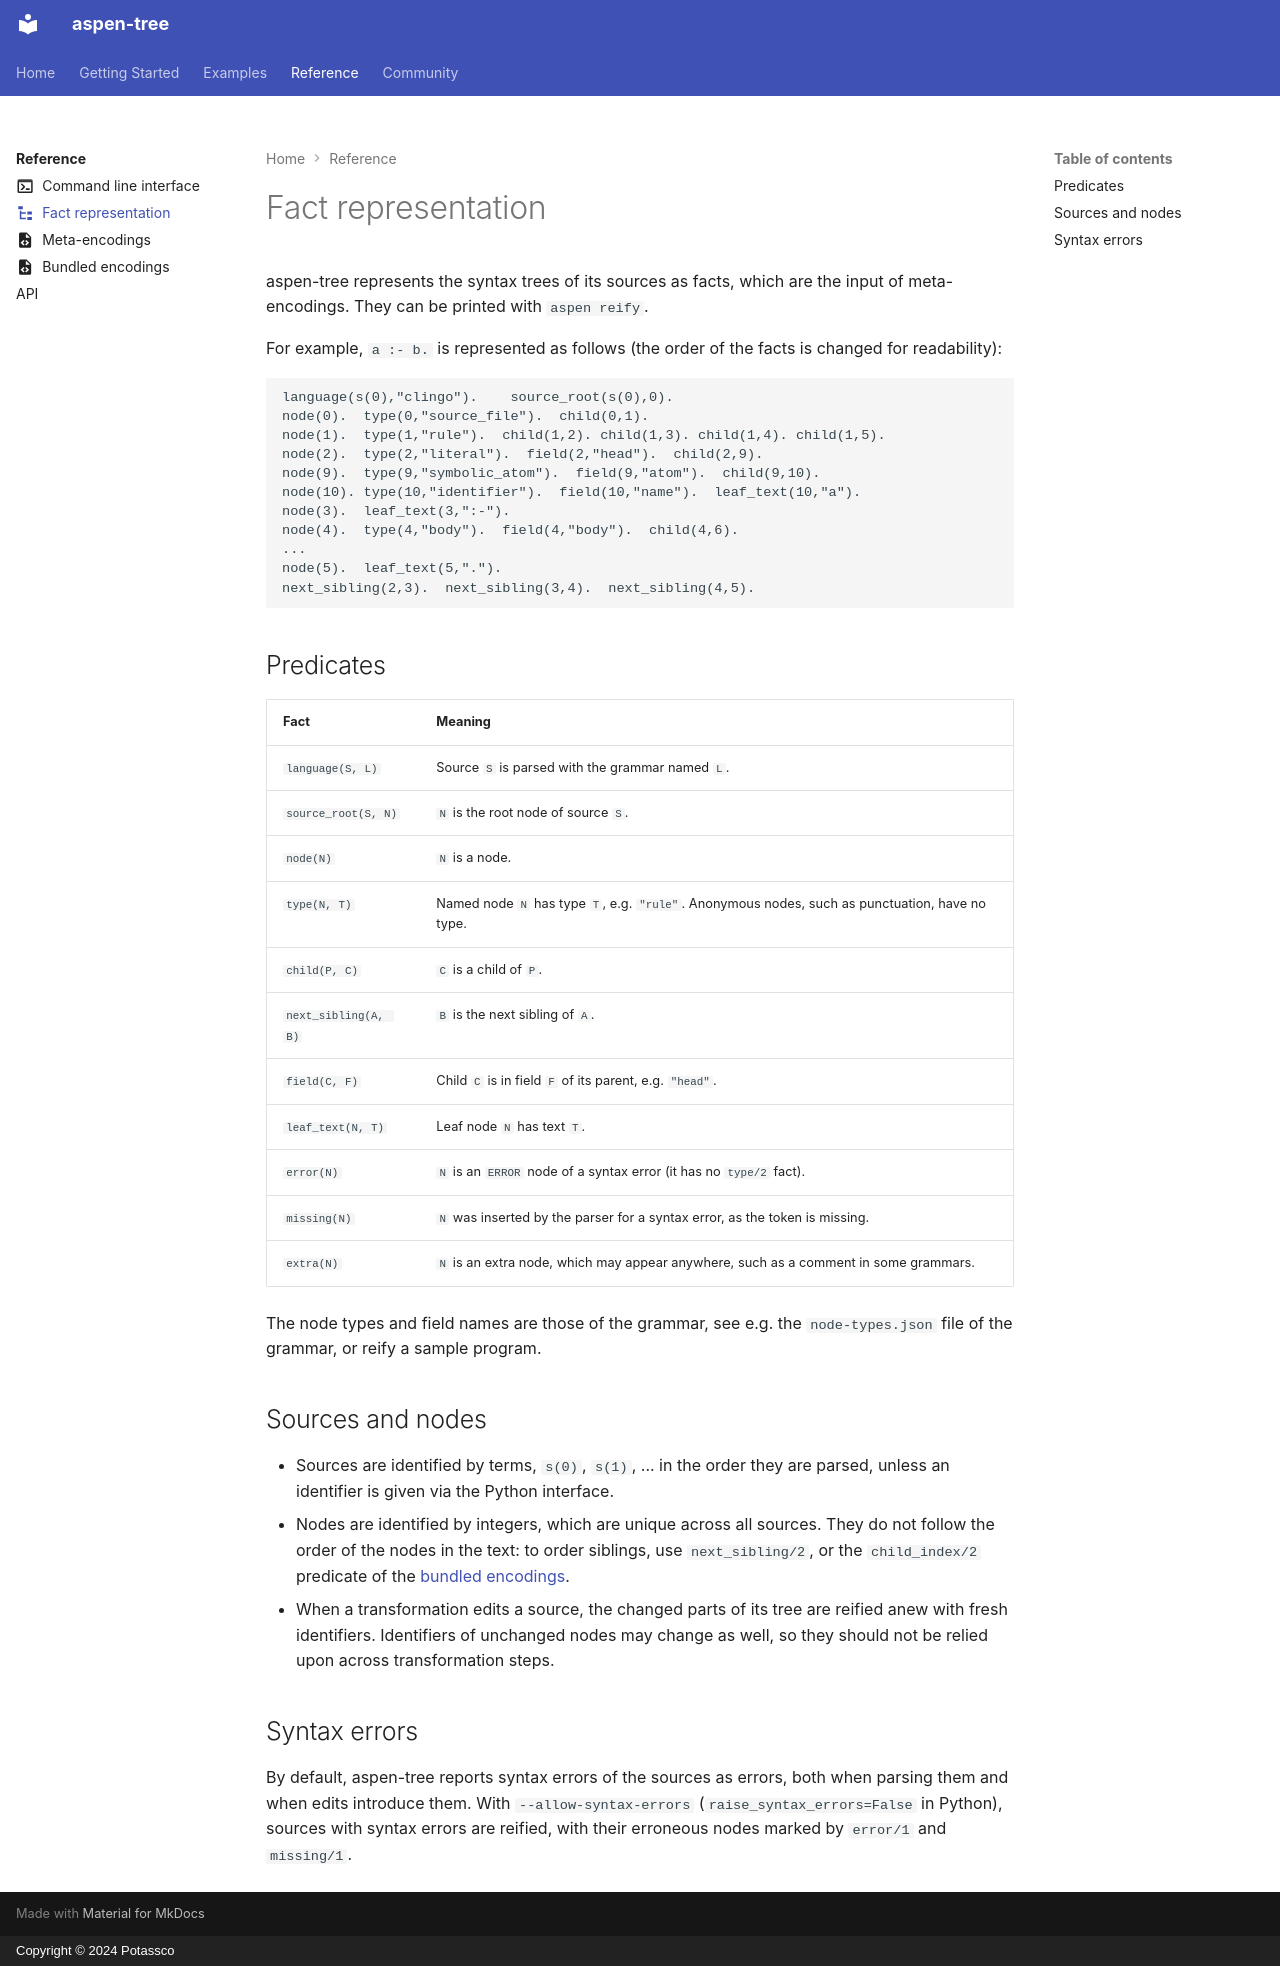

repository: potassco/aspen-tree · page: reference/facts/index.html · generator: mkdocs · copyright: Copyright © 2024 Potassco

---
icon: material/file-tree
---

# Fact representation

aspen-tree represents the syntax trees of its sources as facts, which are
the input of meta-encodings. They can be printed with `aspen reify`.

For example, `a :- b.` is represented as follows (the order of the
facts is changed for readability):

```
language(s(0),"clingo").    source_root(s(0),0).
node(0).  type(0,"source_file").  child(0,1).
node(1).  type(1,"rule").  child(1,2). child(1,3). child(1,4). child(1,5).
node(2).  type(2,"literal").  field(2,"head").  child(2,9).
node(9).  type(9,"symbolic_atom").  field(9,"atom").  child(9,10).
node(10). type(10,"identifier").  field(10,"name").  leaf_text(10,"a").
node(3).  leaf_text(3,":-").
node(4).  type(4,"body").  field(4,"body").  child(4,6).
...
node(5).  leaf_text(5,".").
next_sibling(2,3).  next_sibling(3,4).  next_sibling(4,5).
```

## Predicates

| Fact | Meaning |
|---|---|
| `language(S, L)` | Source `S` is parsed with the grammar named `L`. |
| `source_root(S, N)` | `N` is the root node of source `S`. |
| `node(N)` | `N` is a node. |
| `type(N, T)` | Named node `N` has type `T`, e.g. `"rule"`. Anonymous nodes, such as punctuation, have no type. |
| `child(P, C)` | `C` is a child of `P`. |
| `next_sibling(A, B)` | `B` is the next sibling of `A`. |
| `field(C, F)` | Child `C` is in field `F` of its parent, e.g. `"head"`. |
| `leaf_text(N, T)` | Leaf node `N` has text `T`. |
| `error(N)` | `N` is an `ERROR` node of a syntax error (it has no `type/2` fact). |
| `missing(N)` | `N` was inserted by the parser for a syntax error, as the token is missing. |
| `extra(N)` | `N` is an extra node, which may appear anywhere, such as a comment in some grammars. |

The node types and field names are those of the grammar, see e.g. the
`node-types.json` file of the grammar, or reify a sample program.

## Sources and nodes

- Sources are identified by terms, `s(0)`, `s(1)`, ... in the order
  they are parsed, unless an identifier is given via the Python
  interface.
- Nodes are identified by integers, which are unique across all
  sources. They do not follow the order of the nodes in the text: to
  order siblings, use `next_sibling/2`, or the `child_index/2`
  predicate of the [bundled encodings](encodings/index.md).
- When a transformation edits a source, the changed parts of its tree
  are reified anew with fresh identifiers. Identifiers of unchanged
  nodes may change as well, so they should not be relied upon across
  transformation steps.

## Syntax errors

By default, aspen-tree reports syntax errors of the sources as errors, both
when parsing them and when edits introduce them. With
`--allow-syntax-errors` (`raise_syntax_errors=False` in Python), sources
with syntax errors are reified, with their erroneous nodes marked by
`error/1` and `missing/1`.
